Dataset: cropped_images (GitHub, vic-ene/vinbigdata). Classes: aortic enlargement, atelectasis, calcification, cardiomegaly, consolidation, ILD, infiltration, lung opacity, nodule or mass, other lesion, pleural effusion, pleural thickening, pneumothorax, pulmonary fibrosis.

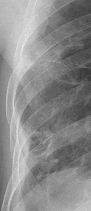
Label: pulmonary fibrosis

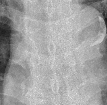
Label: aortic enlargement

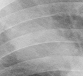
Label: consolidation

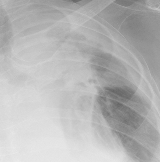
Label: pleural thickening

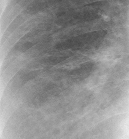
Label: ILD

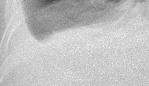
Label: pleural effusion
